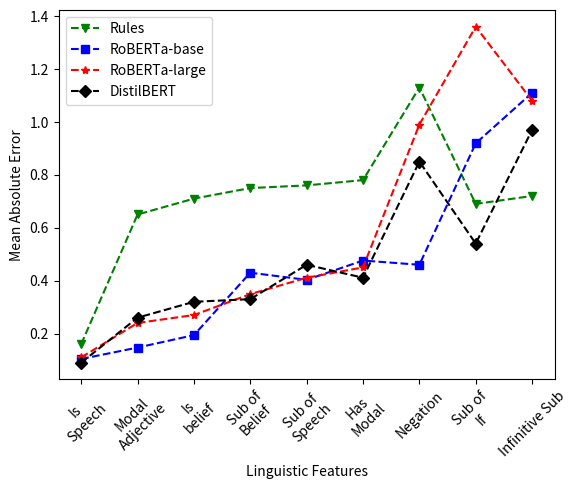

The matplotlib source for this figure: (Note: this script raises an exception after producing the figure.)


import numpy as np  
import matplotlib.pyplot as plt  
  
X = ['Is\nSpeech', 'Modal\nAdjective', 'Is\nbelief', 'Sub of\nBelief', 'Sub of\nSpeech', 
      'Has\nModal', 'Negation', 'Sub of\nIf', 'Infinitive Sub']

# 5th percentile bucket
rules = [0.16, .65, .71, .75, .76, .78, 1.13, .69, .72]
roberta_small = [0.104, 0.147, 0.194, 0.43, 0.403, 0.476, 0.46, 0.919, 1.11]
roberta_large = [0.11, .24, .27, .349, .411, .45, .99, 1.36, 1.08]
distilbert = [0.09, .26, .32, .33, .46, .411, .85, .54, .97]

X_axis = np.arange(len(X)) 
  
plt.plot(X,  rules, 'gv', label = 'Rules', linestyle='--')
plt.plot(X, roberta_small, 'bs', label = 'RoBERTa-base', linestyle='--')
plt.plot(X, roberta_large,  'r*', label = 'RoBERTa-large', linestyle='--')
plt.plot(X,  distilbert, 'kD', label = 'DistilBERT', linestyle='--')


ax = plt.gca()
#ax.set_ylim([0.2, 0.5])

plt.xticks(X_axis, X, rotation=45) 
plt.xlabel("Linguistic Features") 
plt.ylabel("Mean Absolute Error") 
#plt.title("Performance of Credence estimation based on Linguistic Features")
plt.legend() 
plt.savefig('/home/<user>/Downloads/factuality_features_breakdown.png', bbox_inches='tight')
